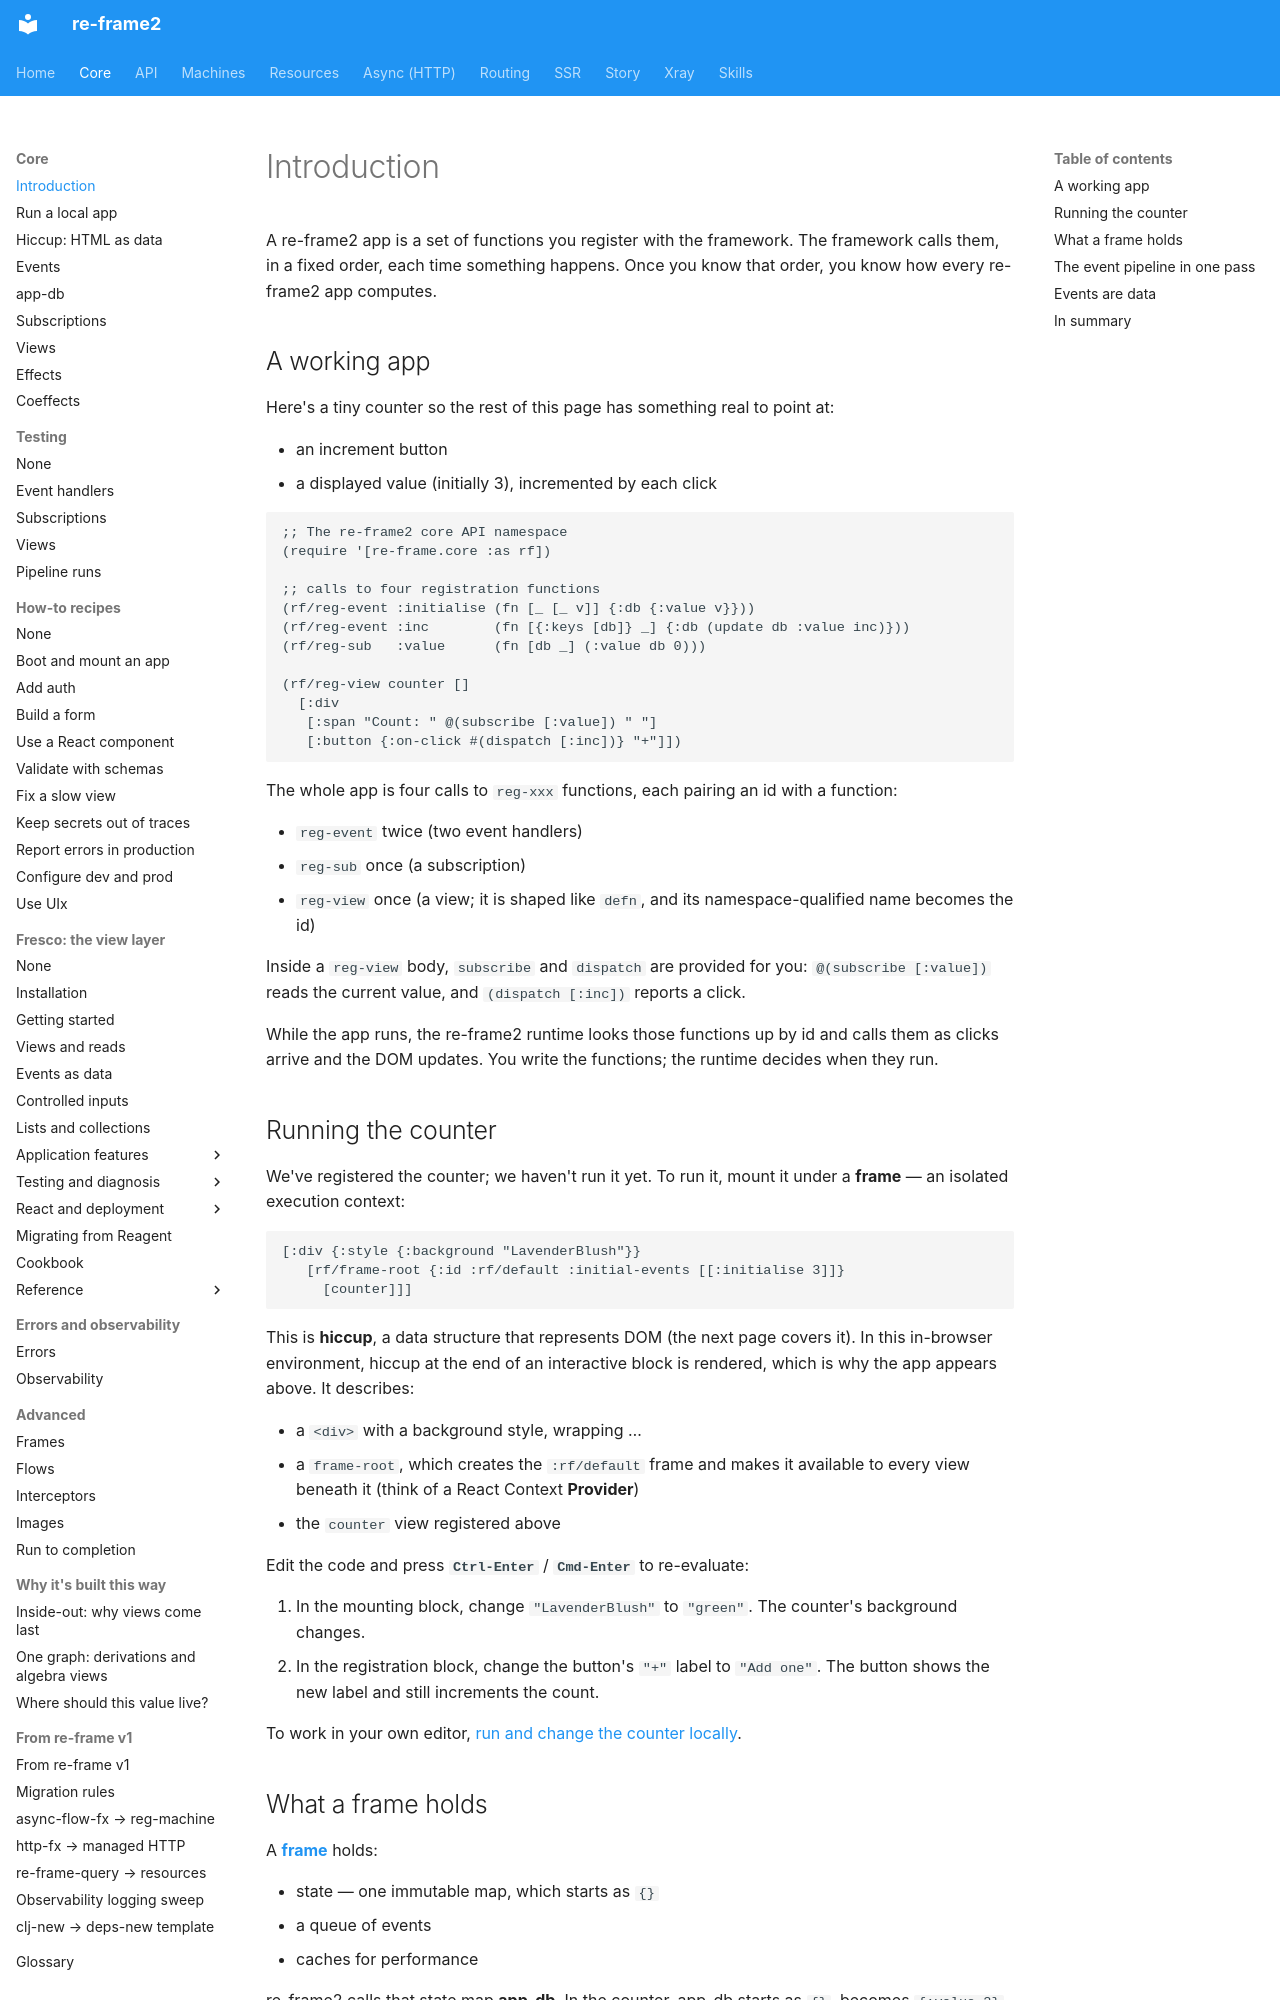

repository: day8/re-frame2 · page: core/introduction/index.html · generator: mkdocs

# Introduction

A re-frame2 app is a set of functions you register with the framework. The
framework calls them, in a fixed order, each time something happens. Once you know
that order, you know how every re-frame2 app computes.

## A working app

Here's a tiny counter so the rest of this page has something real to point at:

- an increment button
- a displayed value (initially 3), incremented by each click

```cljs-rf2
;; The re-frame2 core API namespace
(require '[re-frame.core :as rf])

;; calls to four registration functions
(rf/reg-event :initialise (fn [_ [_ v]] {:db {:value v}}))
(rf/reg-event :inc        (fn [{:keys [db]} _] {:db (update db :value inc)}))
(rf/reg-sub   :value      (fn [db _] (:value db 0)))

(rf/reg-view counter []
  [:div
   [:span "Count: " @(subscribe [:value]) " "]
   [:button {:on-click #(dispatch [:inc])} "+"]])
```

The whole app is four calls to `reg-xxx` functions, each pairing an id with a
function:

- `reg-event` twice (two event handlers)
- `reg-sub` once (a subscription)
- `reg-view` once (a view; it is shaped like `defn`, and its namespace-qualified name becomes the id)

Inside a `reg-view` body, `subscribe` and `dispatch` are provided for you:
`@(subscribe [:value])` reads the current value, and `(dispatch [:inc])` reports a
click.

While the app runs, the re-frame2 runtime looks those functions up by id and calls
them as clicks arrive and the DOM updates. You write the functions; the runtime decides
when they run.

## Running the counter

We've registered the counter; we haven't run it yet. To run it, mount it under a
**frame** — an isolated execution context:

```cljs-rf2
[:div {:style {:background "LavenderBlush"}}
   [rf/frame-root {:id :rf/default :initial-events [[:initialise 3]]}
     [counter]]]
```

This is **hiccup**, a data structure that represents DOM (the next page covers it).
In this in-browser environment, hiccup at the end of an interactive block is
rendered, which is why the app appears above. It describes:

- a `<div>` with a background style, wrapping …
- a `frame-root`, which creates the `:rf/default` frame and makes it available to every view
  beneath it (think of a React Context **Provider**)
- the `counter` view registered above

Edit the code and press **`Ctrl-Enter`** / **`Cmd-Enter`** to re-evaluate:

1. In the mounting block, change `"LavenderBlush"` to `"green"`. The counter's
   background changes.
2. In the registration block, change the button's `"+"` label to `"Add one"`.
   The button shows the new label and still increments the count.

To work in your own editor, [run and change the counter locally](getting-started.md).
